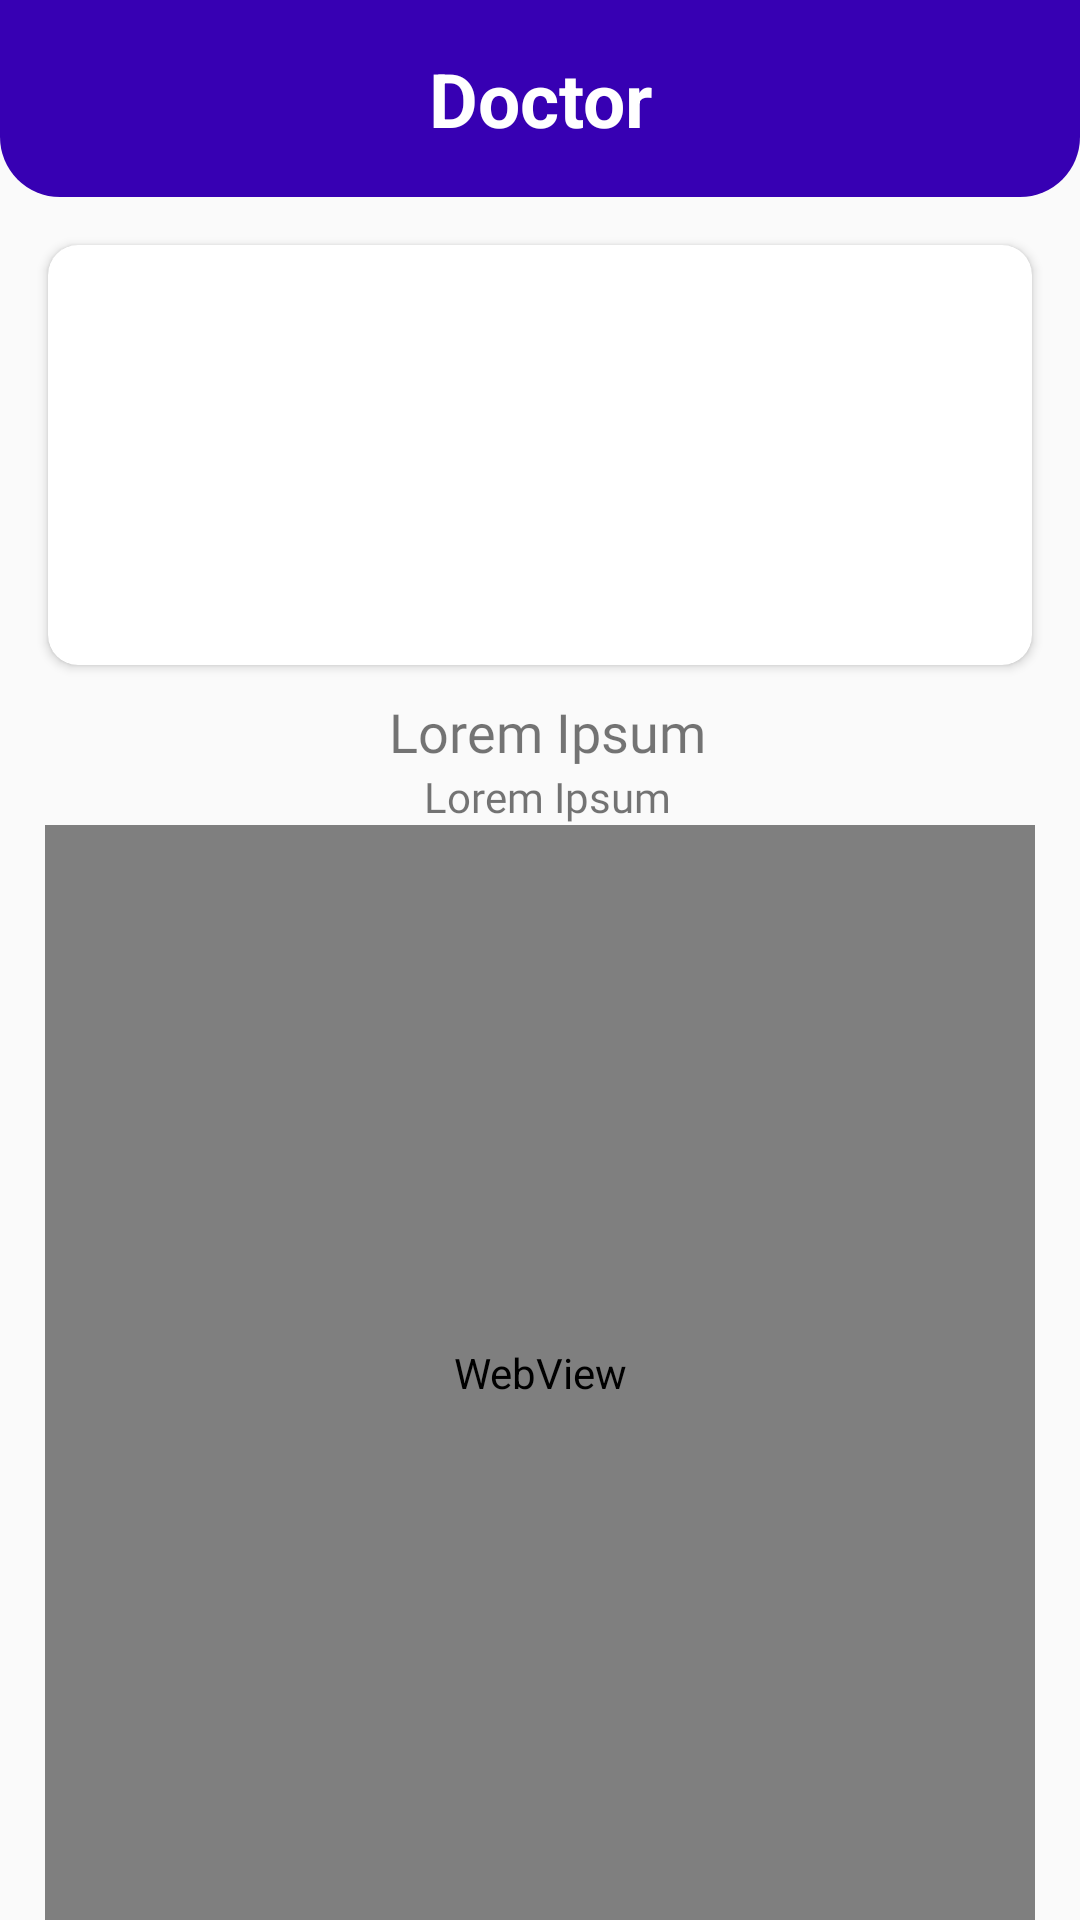

Write the Android layout XML for this screen, with the resource values it uses.
<!-- AndroidManifest.xml: application theme Theme.DentistSmile -->
<!-- res/layout/activity_doctor_detail.xml -->
<?xml version="1.0" encoding="utf-8"?>
<androidx.constraintlayout.widget.ConstraintLayout xmlns:android="http://schemas.android.com/apk/res/android"
    xmlns:app="http://schemas.android.com/apk/res-auto"
    xmlns:tools="http://schemas.android.com/tools"
    android:layout_width="match_parent"
    android:layout_height="match_parent"
    tools:context="com.gemastik.dentistsmile.ui.doctor.detail.DoctorDetailActivity">

    <androidx.constraintlayout.widget.ConstraintLayout
        android:id="@+id/linearLayout2"
        android:layout_width="match_parent"
        android:layout_height="wrap_content"
        android:background="@drawable/round_top"
        android:padding="16dp"
        app:layout_constraintTop_toTopOf="parent">

        <ImageView
            android:id="@+id/btnBack"
            android:layout_width="30dp"
            android:layout_height="30dp"
            android:src="@drawable/ic_back"
            app:layout_constraintStart_toStartOf="parent"
            app:layout_constraintTop_toTopOf="parent" />

        <TextView
            android:id="@+id/textView"
            android:layout_width="match_parent"
            android:layout_height="wrap_content"
            android:text="@string/doctor"
            android:textAlignment="center"
            android:textColor="@color/white"
            android:textSize="25sp"
            android:textStyle="bold"
            app:layout_constraintTop_toTopOf="parent"
            tools:layout_editor_absoluteX="16dp" />

    </androidx.constraintlayout.widget.ConstraintLayout>

    <androidx.cardview.widget.CardView
        android:id="@+id/cardView"
        android:layout_width="match_parent"
        android:layout_height="140dp"
        android:layout_margin="16dp"
        app:cardCornerRadius="10dp"
        app:layout_constraintEnd_toEndOf="parent"
        app:layout_constraintStart_toStartOf="parent"
        app:layout_constraintTop_toBottomOf="@+id/linearLayout2">

        <ImageView
            android:id="@+id/ivArticle"
            android:layout_width="match_parent"
            android:layout_height="match_parent"
            android:scaleType="centerCrop"
            android:contentDescription="@string/title_null" />

    </androidx.cardview.widget.CardView>

    <TextView
        android:id="@+id/tvTitle"
        android:layout_width="wrap_content"
        android:layout_height="wrap_content"
        android:layout_marginStart="15dp"
        android:layout_marginTop="10dp"
        android:textAlignment="center"
        android:layout_marginEnd="10dp"
        android:fontFamily="@font/bold"
        android:text="@string/title_lorem_ipsum"
        android:textSize="18sp"
        app:layout_constraintEnd_toEndOf="parent"
        app:layout_constraintStart_toStartOf="parent"
        app:layout_constraintTop_toBottomOf="@+id/cardView" />

    <TextView
        android:id="@+id/tvAddress"
        android:layout_width="match_parent"
        android:layout_height="wrap_content"
        android:layout_marginStart="15dp"
        android:layout_marginEnd="10dp"
        android:fontFamily="@font/regular"
        android:text="@string/title_lorem_ipsum"
        android:textAlignment="center"
        android:textSize="14sp"
        android:layout_marginHorizontal="10dp"
        app:layout_constraintEnd_toEndOf="parent"
        app:layout_constraintStart_toStartOf="parent"
        app:layout_constraintTop_toBottomOf="@+id/tvTitle" />

    <WebView
        android:id="@+id/wvArticle"
        android:layout_width="match_parent"
        android:layout_height="0dp"
        android:layout_marginHorizontal="15dp"
        android:scrollbars="none"
        app:layout_constraintBottom_toBottomOf="parent"
        app:layout_constraintTop_toBottomOf="@+id/tvAddress"
        app:layout_constraintVertical_bias="0.0"
        tools:layout_editor_absoluteX="32dp" />


</androidx.constraintlayout.widget.ConstraintLayout>
<!-- resources referenced by this layout -->
<resources>
  <color name="white">#FFFFFFFF</color>
  <!-- drawable round_top (drawable-v24) -->
  <?xml version="1.0" encoding="utf-8"?>
  <shape xmlns:android="http://schemas.android.com/apk/res/android"
      android:shape="rectangle">
      <solid android:color="@color/blue" />
      <corners
          android:radius="20dp"
          android:topLeftRadius="0dp"
          android:topRightRadius="0dp" />
  </shape>
  <string name="doctor" translatable="false">Doctor</string>
  <string name="title_lorem_ipsum" translatable="false">Lorem Ipsum</string>
  <string name="title_null" translatable="false">null</string>
  <style name="Theme.DentistSmile" parent="Theme.AppCompat.Light.NoActionBar">
          
          <item name="colorPrimary">@color/purple_500</item>
          <item name="colorPrimaryVariant">@color/purple_700</item>
          <item name="colorOnPrimary">@color/white</item>
          
          <item name="colorSecondary">@color/teal_200</item>
          <item name="colorSecondaryVariant">@color/teal_700</item>
          <item name="colorOnSecondary">@color/black</item>
          
          
          <item name="android:statusBarColor" tools:targetApi="l">?attr/colorPrimaryVariant</item>
          
          <item name="android:forceDarkAllowed" tools:targetApi="q">false</item>
          
      </style>
  <color name="blue">#FF3700B3</color>
  <color name="purple_500">#FF6200EE</color>
  <color name="purple_700">#FF3700B3</color>
  <color name="teal_200">#FF03DAC5</color>
  <color name="teal_700">#FF018786</color>
  <color name="black">#FF000000</color>
</resources>
